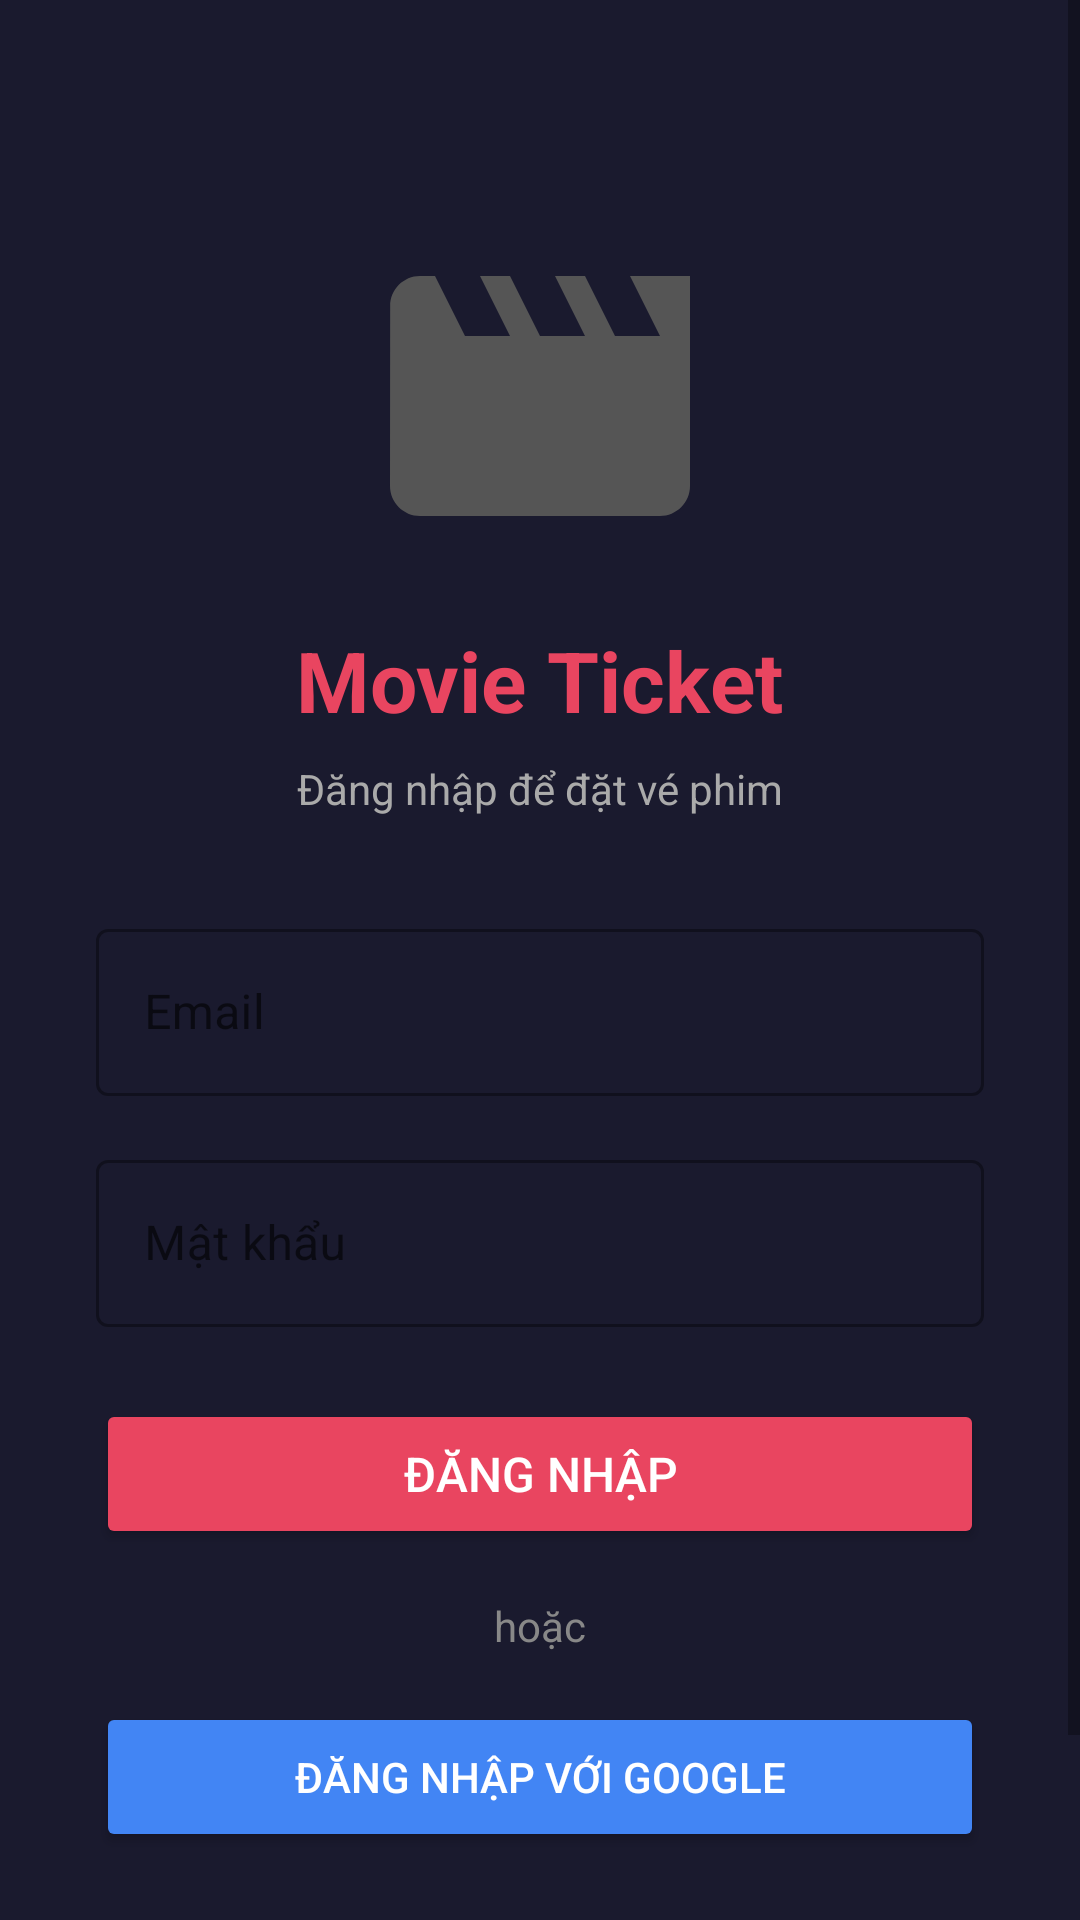

Layout XML and referenced resources for this Android screen:
<!-- AndroidManifest.xml: application theme Theme.MovieTicket -->
<!-- res/layout/activity_login.xml -->
<?xml version="1.0" encoding="utf-8"?>
<ScrollView xmlns:android="http://schemas.android.com/apk/res/android"
    android:layout_width="match_parent"
    android:layout_height="match_parent"
    android:background="#1A1A2E">

    <LinearLayout
        android:layout_width="match_parent"
        android:layout_height="wrap_content"
        android:orientation="vertical"
        android:gravity="center_horizontal"
        android:padding="32dp">

        
        <ImageView
            android:layout_width="120dp"
            android:layout_height="120dp"
            android:src="@drawable/ic_movie_placeholder"
            android:layout_marginTop="40dp" />

        <TextView
            android:layout_width="wrap_content"
            android:layout_height="wrap_content"
            android:text="Movie Ticket"
            android:textSize="28sp"
            android:textStyle="bold"
            android:textColor="#E94560"
            android:layout_marginTop="16dp" />

        <TextView
            android:layout_width="wrap_content"
            android:layout_height="wrap_content"
            android:text="Đăng nhập để đặt vé phim"
            android:textSize="14sp"
            android:textColor="#AAAAAA"
            android:layout_marginTop="8dp"
            android:layout_marginBottom="32dp" />

        
        <com.google.android.material.textfield.TextInputLayout
            android:layout_width="match_parent"
            android:layout_height="wrap_content"
            android:layout_marginBottom="16dp"
            style="@style/Widget.MaterialComponents.TextInputLayout.OutlinedBox">

            <EditText
                android:id="@+id/edtEmail"
                android:layout_width="match_parent"
                android:layout_height="wrap_content"
                android:hint="Email"
                android:inputType="textEmailAddress"
                android:textColor="#FFFFFF"
                android:textColorHint="#888888" />
        </com.google.android.material.textfield.TextInputLayout>

        
        <com.google.android.material.textfield.TextInputLayout
            android:layout_width="match_parent"
            android:layout_height="wrap_content"
            android:layout_marginBottom="24dp"
            style="@style/Widget.MaterialComponents.TextInputLayout.OutlinedBox">

            <EditText
                android:id="@+id/edtPassword"
                android:layout_width="match_parent"
                android:layout_height="wrap_content"
                android:hint="Mật khẩu"
                android:inputType="textPassword"
                android:textColor="#FFFFFF"
                android:textColorHint="#888888" />
        </com.google.android.material.textfield.TextInputLayout>

        
        <Button
            android:id="@+id/btnLogin"
            android:layout_width="match_parent"
            android:layout_height="50dp"
            android:text="ĐĂNG NHẬP"
            android:textSize="16sp"
            android:backgroundTint="#E94560"
            android:textColor="#FFFFFF" />

        <TextView
            android:layout_width="wrap_content"
            android:layout_height="wrap_content"
            android:text="hoặc"
            android:textColor="#888888"
            android:layout_marginVertical="16dp" />

        
        <Button
            android:id="@+id/btnGoogleLogin"
            android:layout_width="match_parent"
            android:layout_height="50dp"
            android:text="ĐĂNG NHẬP VỚI GOOGLE"
            android:textSize="14sp"
            android:backgroundTint="#4285F4"
            android:textColor="#FFFFFF" />

        
        <TextView
            android:id="@+id/tvRegister"
            android:layout_width="wrap_content"
            android:layout_height="wrap_content"
            android:text="Chưa có tài khoản? Đăng ký"
            android:textColor="#E94560"
            android:textSize="14sp"
            android:layout_marginTop="24dp"
            android:padding="8dp" />

        <ProgressBar
            android:id="@+id/progressBar"
            android:layout_width="wrap_content"
            android:layout_height="wrap_content"
            android:layout_marginTop="16dp"
            android:visibility="gone" />

    </LinearLayout>
</ScrollView>
<!-- resources referenced by this layout -->
<resources>
  <!-- drawable ic_movie_placeholder (drawable) -->
  <?xml version="1.0" encoding="utf-8"?>
  <vector xmlns:android="http://schemas.android.com/apk/res/android"
      android:width="120dp"
      android:height="120dp"
      android:viewportWidth="24"
      android:viewportHeight="24">
      <path
          android:fillColor="#555555"
          android:pathData="M18,4l2,4h-3l-2,-4h-2l2,4h-3l-2,-4H8l2,4H7L5,4H4c-1.1,0 -1.99,0.9 -1.99,2L2,18c0,1.1 0.9,2 2,2h16c1.1,0 2,-0.9 2,-2V4h-4z" />
  </vector>
  <style name="Theme.MovieTicket" parent="Theme.MaterialComponents.DayNight.NoActionBar">
          <item name="colorPrimary">@color/primary</item>
          <item name="colorPrimaryDark">@color/primary_dark</item>
          <item name="colorAccent">@color/accent</item>
          <item name="android:windowBackground">@color/background</item>
          <item name="android:statusBarColor">@color/primary_dark</item>
      </style>
  <color name="primary">#0F3460</color>
  <color name="primary_dark">#1A1A2E</color>
  <color name="accent">#E94560</color>
  <color name="background">#16213E</color>
</resources>
